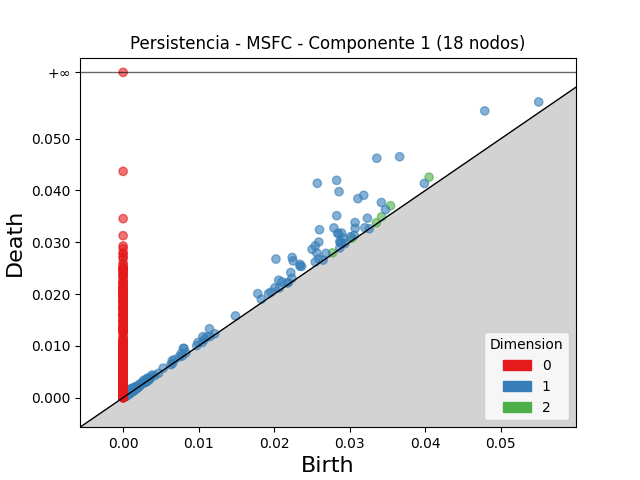

Values plotted in this chart, from the file beside it:
dimension, birth, death
2, 0.0405, 0.04257
2, 0.0354, 0.03705
2, 0.03421, 0.03492
2, 0.0303, 0.03081
2, 0.03351, 0.03376
2, 0.0277, 0.02794
2, 0.00137, 0.001528
2, 0.001836, 0.001957
2, 0.001467, 0.001576
2, 0.001034, 0.001138
2, 0.001099, 0.001201
2, 0.003224, 0.003317
2, 0.001362, 0.00145
2, 0.00107, 0.001158
2, 0.003221, 0.003305
2, 0.003285, 0.003368
2, 0.00207, 0.002152
2, 0.001445, 0.001515
2, 0.0006303, 0.0006987
2, 0.0005584, 0.0006264
2, 0.0006445, 0.0007083
2, 0.003203, 0.003264
2, 0.0006222, 0.0006826
2, 0.0007731, 0.0008317
2, 0.001294, 0.001348
2, 0.0012, 0.00125
2, 0.001023, 0.001071
2, 0.0007157, 0.0007632
2, 0.0003626, 0.0004076
2, 0.0007153, 0.0007591
2, 0.0008238, 0.0008667
2, 0.001096, 0.001138
2, 0.0005027, 0.0005441
2, 0.001928, 0.001969
2, 0.0006296, 0.00067
2, 0.00127, 0.001311
2, 0.0008633, 0.0009022
2, 0.0006015, 0.0006393
2, 0.0005584, 0.0005932
2, 0.000525, 0.0005577
2, 0.001887, 0.001918
2, 0.001023, 0.001054
2, 0.001064, 0.001095
2, 0.001381, 0.001411
2, 0.0006953, 0.0007251
2, 0.0007503, 0.00078
2, 0.001103, 0.001131
2, 0.001227, 0.001255
2, 0.0006478, 0.0006744
2, 0.001014, 0.00104
2, 0.0005552, 0.0005806
2, 0.0009255, 0.0009507
2, 0.0006468, 0.0006711
2, 0.001181, 0.001204
2, 0.0007173, 0.0007405
2, 0.00317, 0.003192
2, 0.001276, 0.001298
2, 0.0007556, 0.0007772
2, 0.0009209, 0.0009418
2, 0.0006042, 0.0006248
... 3,794 more rows
